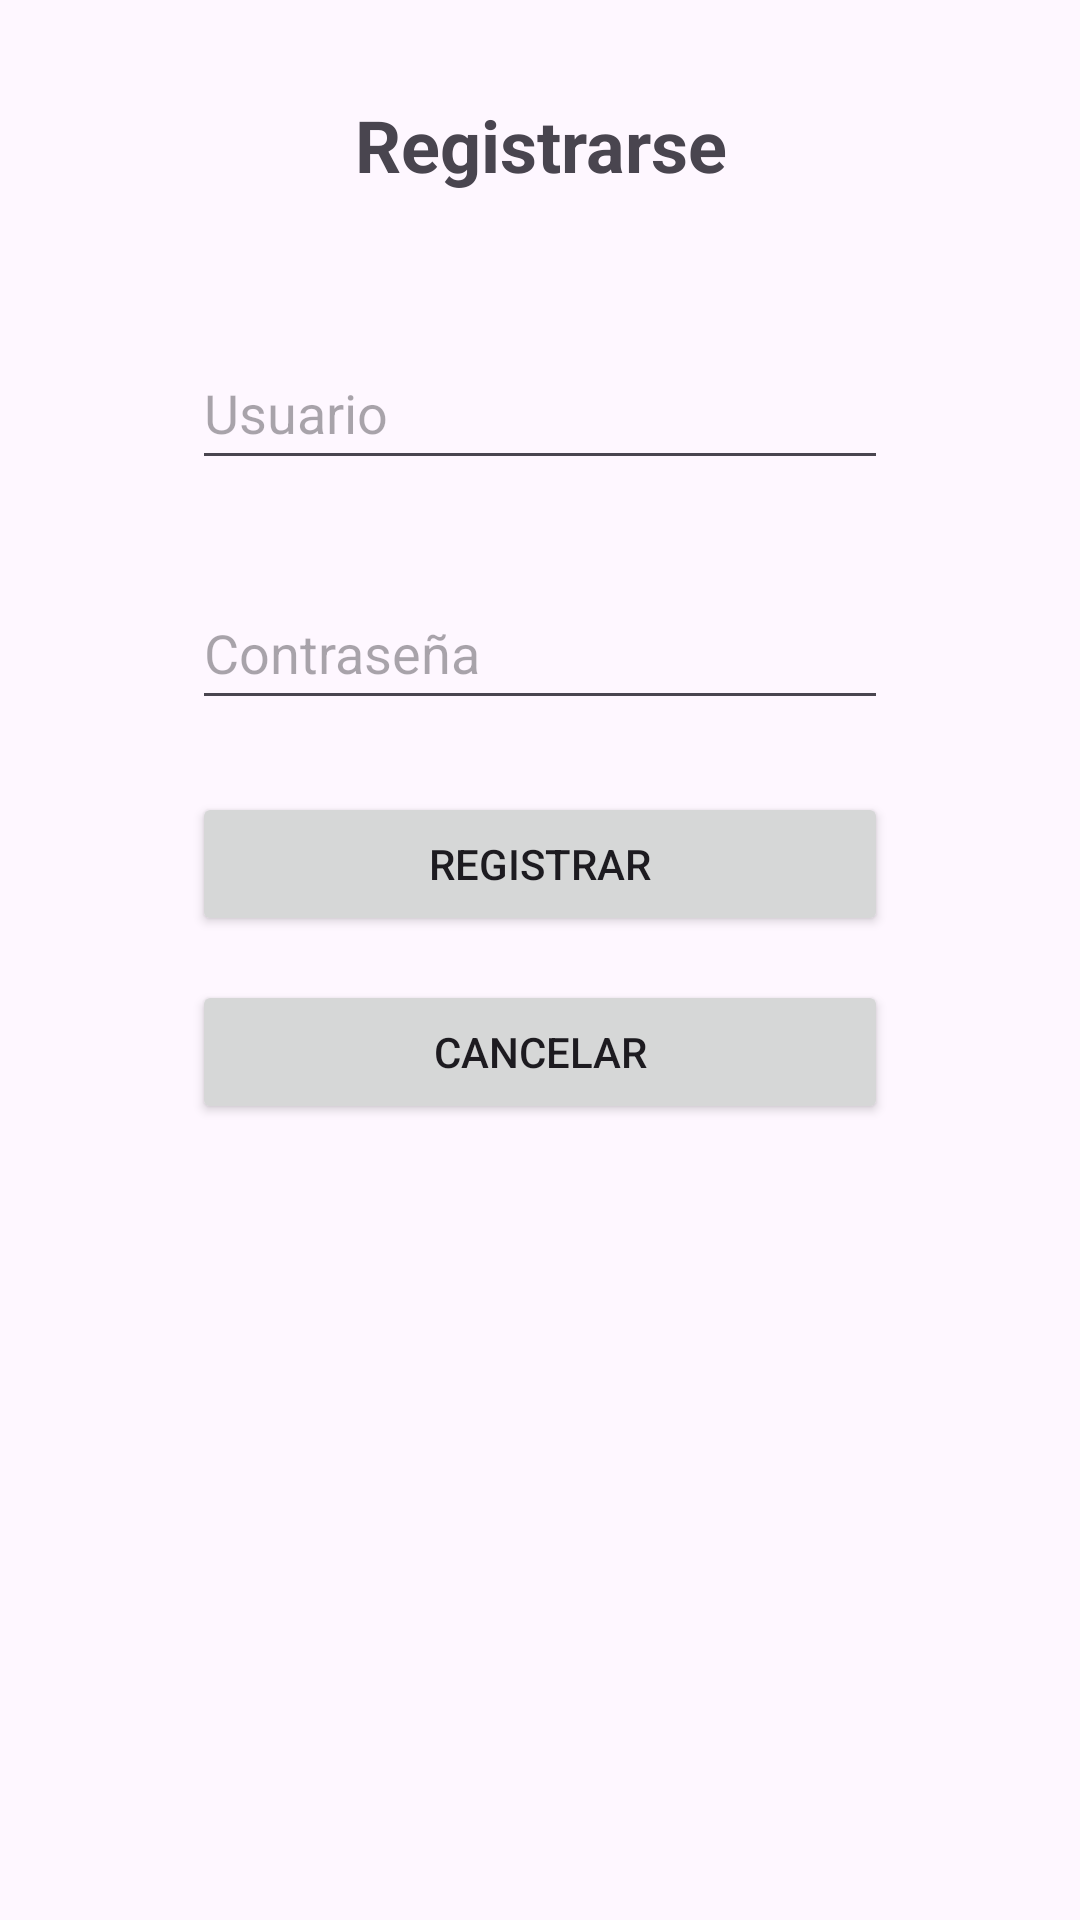

Layout XML and referenced resources for this Android screen:
<!-- AndroidManifest.xml: application theme Theme.GestorRestaurante -->
<!-- res/layout/activity_signup.xml -->
<?xml version="1.0" encoding="utf-8"?>
<androidx.constraintlayout.widget.ConstraintLayout xmlns:android="http://schemas.android.com/apk/res/android"
    xmlns:app="http://schemas.android.com/apk/res-auto"
    xmlns:tools="http://schemas.android.com/tools"
    android:layout_width="match_parent"
    android:layout_height="match_parent"
    tools:context=".SignUp">

    <TextView
        android:id="@+id/txtView_Signup"
        android:layout_width="0dp"
        android:layout_height="48dp"
        android:layout_marginStart="64dp"
        android:layout_marginTop="32dp"
        android:layout_marginEnd="64dp"
        android:text="@string/signup_text"
        android:textAlignment="center"
        android:textSize="24sp"
        android:textStyle="bold"
        app:layout_constraintEnd_toEndOf="parent"
        app:layout_constraintStart_toStartOf="parent"
        app:layout_constraintTop_toTopOf="parent" />

    <EditText
        android:id="@+id/ptxtUsuario_Signup"
        android:layout_width="0dp"
        android:layout_height="48dp"
        android:layout_marginStart="64dp"
        android:layout_marginTop="32dp"
        android:layout_marginEnd="64dp"
        android:layout_marginBottom="16dp"
        android:ems="10"
        android:hint="@string/usuario_signup_hint"
        android:inputType="text"
        app:layout_constraintBottom_toTopOf="@+id/ptxtCotrasenya_Signup"
        app:layout_constraintEnd_toEndOf="parent"
        app:layout_constraintStart_toStartOf="parent"
        app:layout_constraintTop_toBottomOf="@+id/txtView_Signup" />

    <EditText
        android:id="@+id/ptxtCotrasenya_Signup"
        android:layout_width="0dp"
        android:layout_height="48dp"
        android:layout_marginStart="64dp"
        android:layout_marginTop="16dp"
        android:layout_marginEnd="64dp"
        android:layout_marginBottom="16dp"
        android:ems="10"
        android:hint="@string/contrasenya_signup_hint"
        android:inputType="text"
        app:layout_constraintBottom_toTopOf="@+id/btnRegister_Signup"
        app:layout_constraintEnd_toEndOf="parent"
        app:layout_constraintStart_toStartOf="parent"
        app:layout_constraintTop_toBottomOf="@+id/ptxtUsuario_Signup" />

    <Button
        android:id="@+id/btnRegister_Signup"
        android:layout_width="0dp"
        android:layout_height="48dp"
        android:layout_marginStart="64dp"
        android:layout_marginTop="24dp"
        android:layout_marginEnd="64dp"
        android:text="@string/register_button"
        app:layout_constraintEnd_toEndOf="parent"
        app:layout_constraintStart_toStartOf="parent"
        app:layout_constraintTop_toBottomOf="@+id/ptxtCotrasenya_Signup" />

    <Button
        android:id="@+id/btnCancel_Signup"
        android:layout_width="0dp"
        android:layout_height="wrap_content"
        android:layout_marginStart="64dp"
        android:layout_marginTop="60dp"
        android:layout_marginEnd="64dp"
        android:layout_marginBottom="311dp"
        android:text="@string/cancel_button"
        app:layout_constraintBottom_toBottomOf="parent"
        app:layout_constraintEnd_toEndOf="parent"
        app:layout_constraintStart_toStartOf="parent"
        app:layout_constraintTop_toBottomOf="@+id/btnRegister_Signup" />
</androidx.constraintlayout.widget.ConstraintLayout>
<!-- resources referenced by this layout -->
<resources>
  <string name="cancel_button">Cancelar</string>
  <string name="contrasenya_signup_hint">Contraseña</string>
  <string name="register_button">Registrar</string>
  <string name="signup_text">Registrarse</string>
  <string name="usuario_signup_hint">Usuario</string>
  <style name="Theme.GestorRestaurante" parent="Base.Theme.GestorRestaurante" />
  <style name="Base.Theme.GestorRestaurante" parent="Theme.Material3.DayNight">
          
          
      </style>
</resources>
